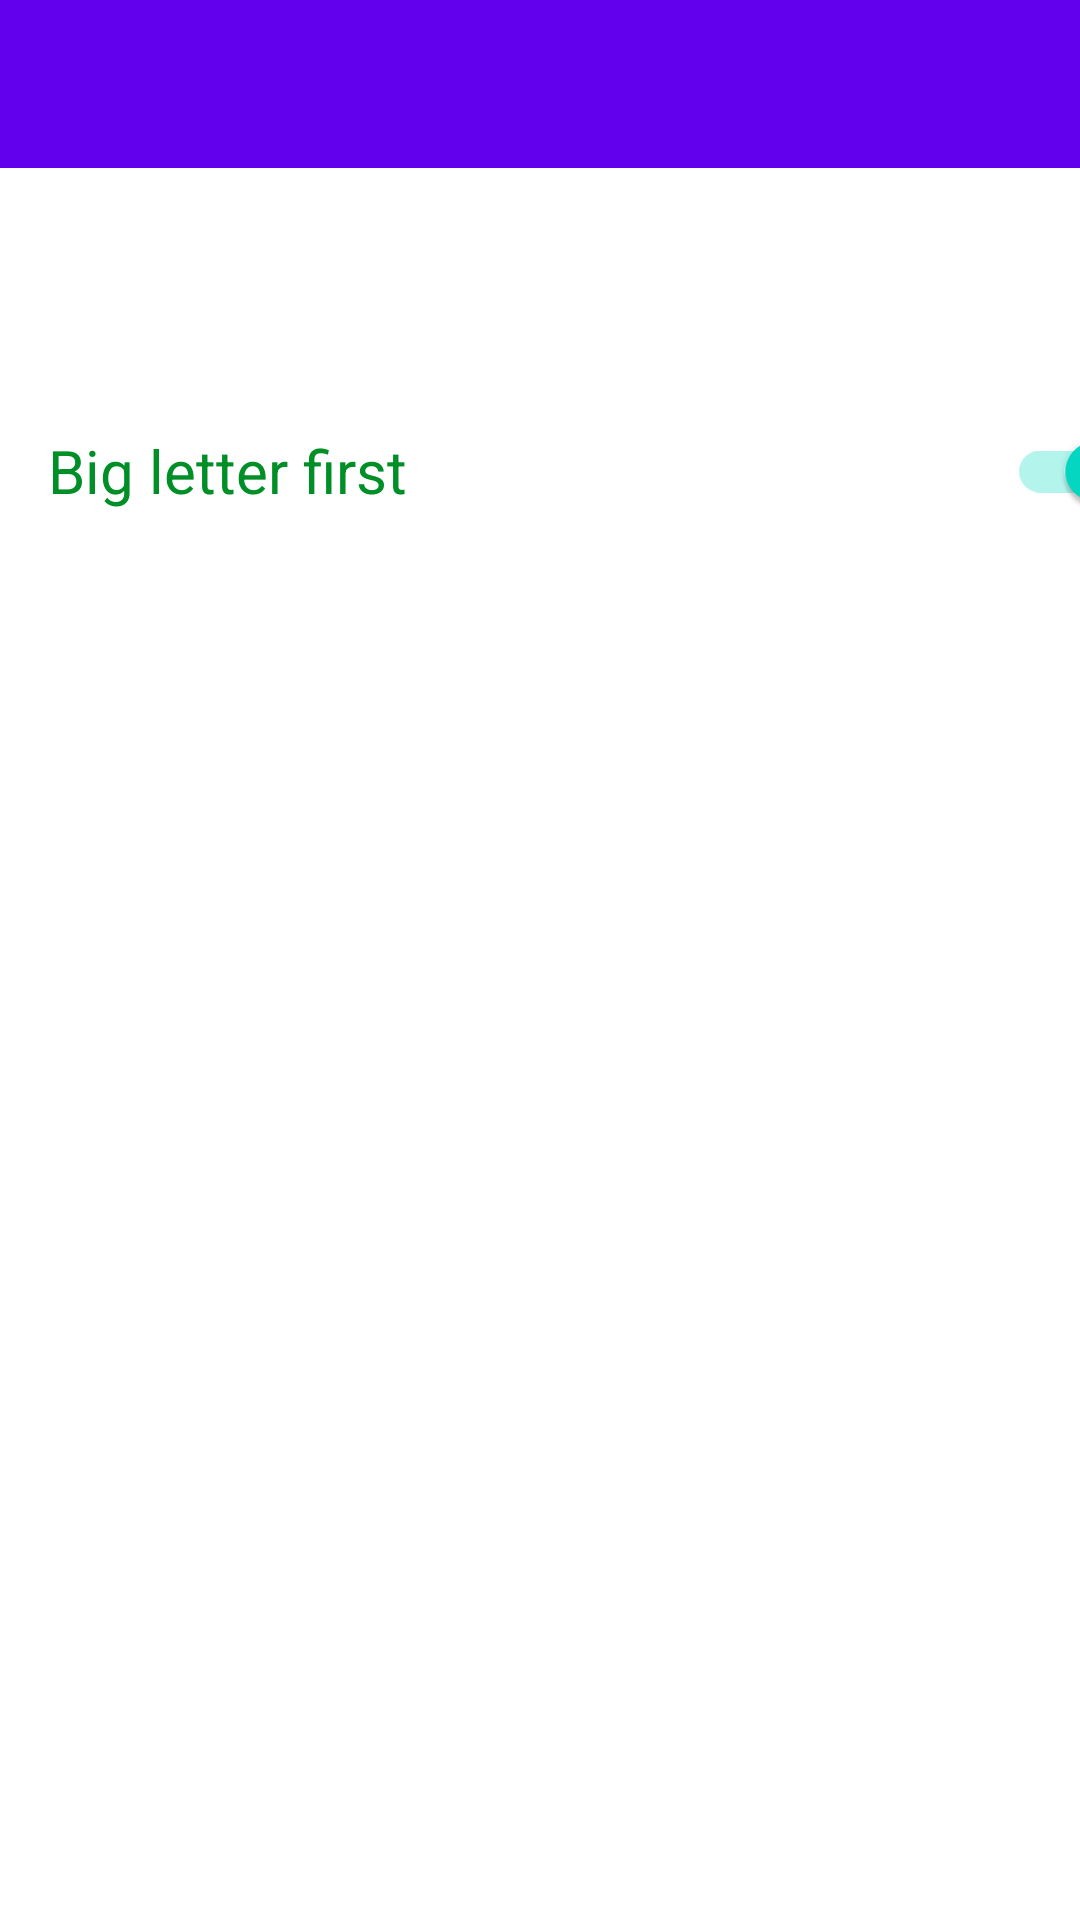

Reconstruct the res/layout file that produces this screen, plus the resources it refers to.
<!-- AndroidManifest.xml: activity theme AppTheme -->
<!-- res/layout/activity_settings.xml -->
<?xml version="1.0" encoding="utf-8"?>
<androidx.constraintlayout.widget.ConstraintLayout
    xmlns:android="http://schemas.android.com/apk/res/android"
    xmlns:app="http://schemas.android.com/apk/res-auto"
    xmlns:tools="http://schemas.android.com/tools"
    android:layout_width="match_parent"
    android:layout_height="match_parent"
    tools:context=".SettingsActivity">

    <androidx.appcompat.widget.Toolbar
        android:id="@+id/toolbar"
        android:layout_width="0dp"
        android:layout_height="?attr/actionBarSize"
        android:background="?attr/colorPrimary"
        app:layout_constraintLeft_toLeftOf="parent"
        app:layout_constraintRight_toRightOf="parent"
        app:layout_constraintTop_toTopOf="parent"
        app:popupTheme="@style/ThemeOverlay.AppCompat.Light"/>

    <androidx.appcompat.widget.SwitchCompat
        android:id="@+id/simpleSwitchCompat"
        android:layout_width="359dp"
        android:layout_height="50dp"
        android:layout_centerHorizontal="true"
        android:layout_marginStart="16dp"
        android:layout_marginTop="132dp"
        android:checked="true"
        android:text="@string/switch_big_letter_first"
        android:textColor="#008F26"
        android:textSize="20sp"
        app:layout_constraintStart_toStartOf="parent"
        app:layout_constraintTop_toTopOf="parent" />


</androidx.constraintlayout.widget.ConstraintLayout>
<!-- resources referenced by this layout -->
<resources>
  <string name="switch_big_letter_first">Big letter first</string>
</resources>
